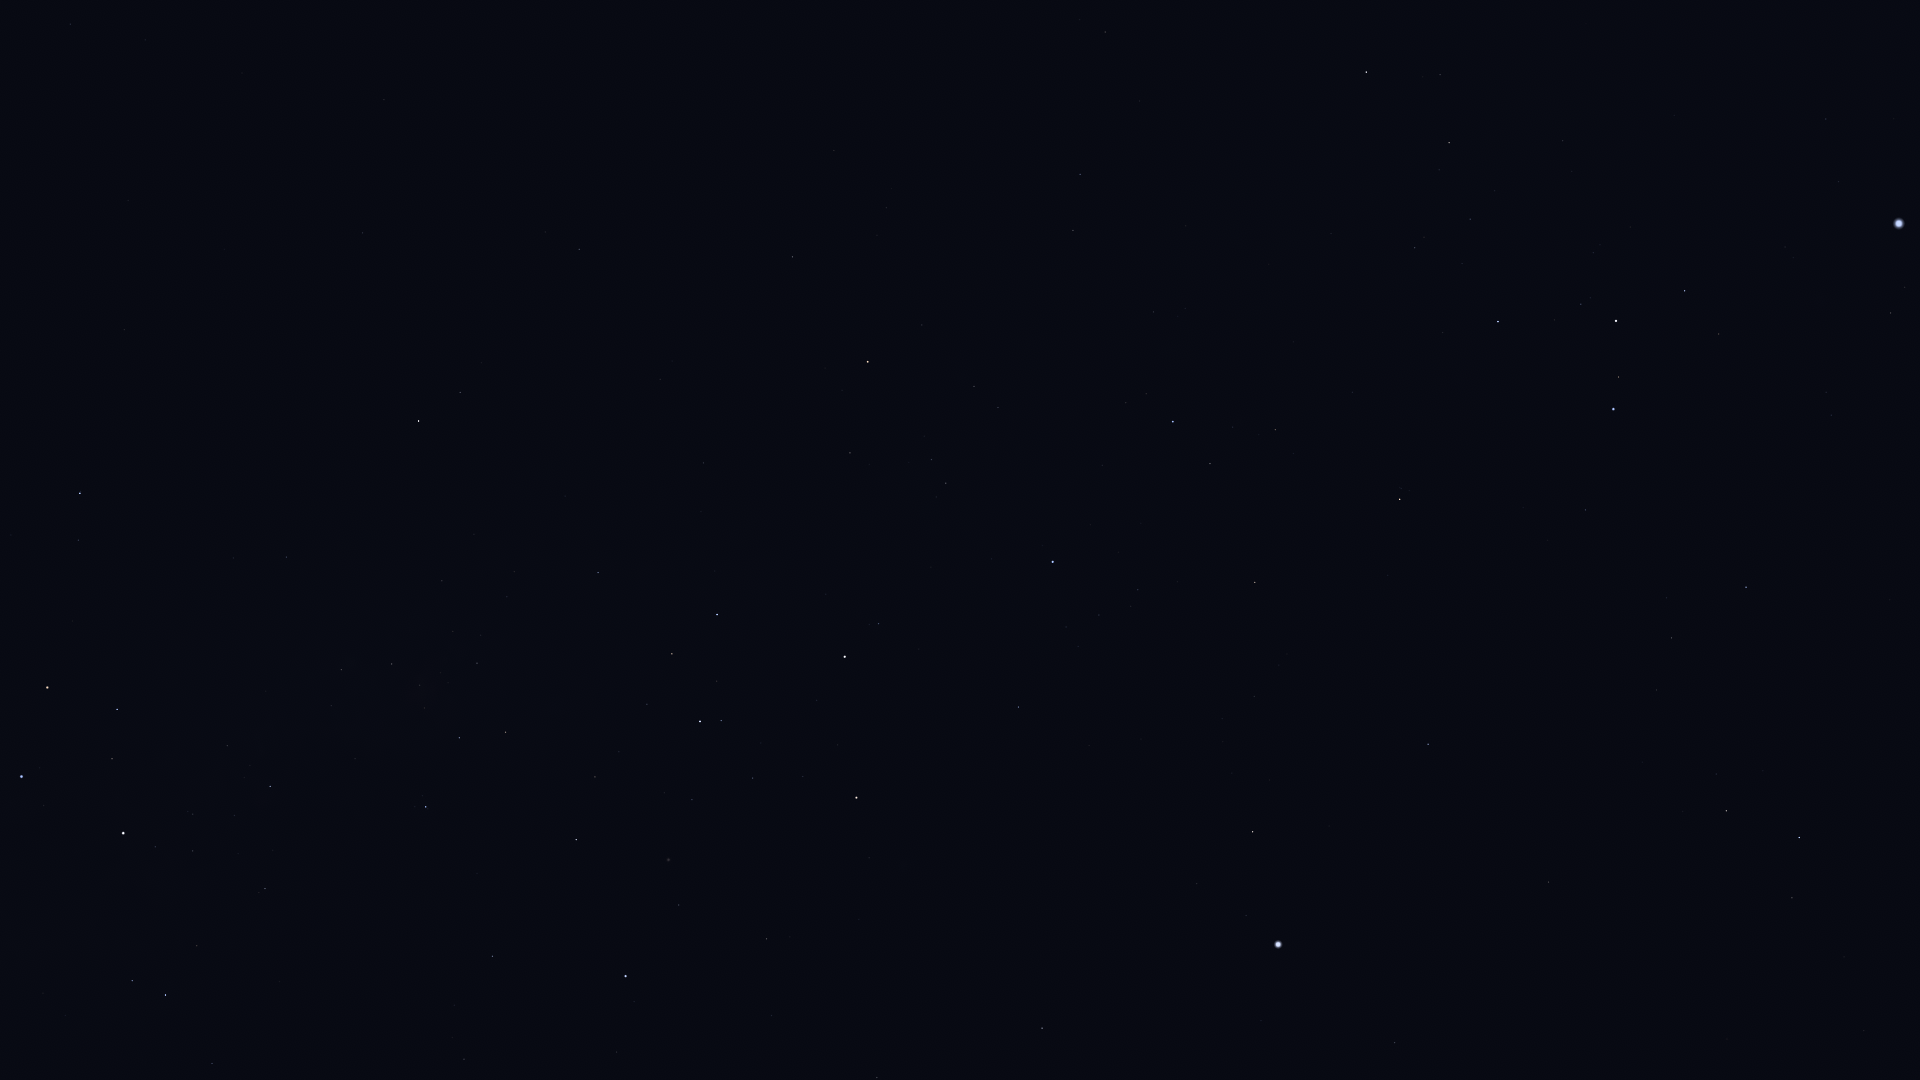

The table this chart was drawn from, first rows:
Star_ID, Name, X, Y
25859, HIP 25859, 1792, 898
26634, Phact, 1799, 838
27321, HIP 27321, 1395, 1043
27628, Wazn, 1726, 811
28199, HIP 28199, 1716, 774
28328, HIP 28328, 1549, 882
29034, Elkurud, 1642, 762
29550, Amadioha, 1775, 614
30122, Furud, 1746, 587
30277, HIP 30277, 1672, 638
30438, Canopus, 1278, 945
31416, HIP 31416, 1826, 392
31592, HIP 31592, 1891, 313
31685, HIP 31685, 1428, 744
31895, Nosaxa, 1319, 827
32349, Sirius, 1899, 224
32607, HIP 32607, 1042, 1028
32759, HIP 32759, 1586, 510
32768, HIP 32768, 1253, 832
33165, HIP 33165, 1723, 329
33347, HIP 33347, 1839, 182
33579, Adhara, 1614, 409
33856, Nganurganity, 1619, 377
34045, Muliphein, 1826, 119
34444, Wezen, 1616, 321
35037, HIP 35037, 1581, 304
35228, HIP 35228, 877, 1078
35264, HIP 35264, 1400, 499
35904, Aludra, 1498, 322
36377, HIP 36377, 1255, 582
38041, Tapecue, 1027, 752
38146, HIP 38146, 1450, 145
38170, Azmidi, 1449, 143
39429, Naos, 1173, 422
39757, Tureis, 1366, 72
39794, HIP 39794, 772, 1016
41037, Avior, 857, 798
41312, HIP 41312, 767, 939
42515, HIP 42515, 1073, 230
42536, HIP 42536, 879, 624
42568, HIP 42568, 803, 777
42828, HIP 42828, 1080, 174
42913, Alsephina, 845, 657
43409, HIP 43409, 1105, 32
44382, HIP 44382, 679, 905
44816, Suhail, 868, 362
45080, HIP 45080, 721, 721
45238, Miaplacidus, 626, 976
45556, Aspidiske, 700, 721
45941, Markeb, 717, 615
46651, HIP 46651, 793, 257
47202, Kalausi, 743, 316
48235, Natasha, 649, 460
48774, HIP 48774, 598, 573
48926, HIP 48926, 687, 108
50099, HIP 50099, 493, 956
50191, HIP 50191, 579, 249
50371, HIP 50371, 506, 732
51232, HIP 51232, 477, 663
51986, HIP 51986, 460, 392
... 21 more rows
